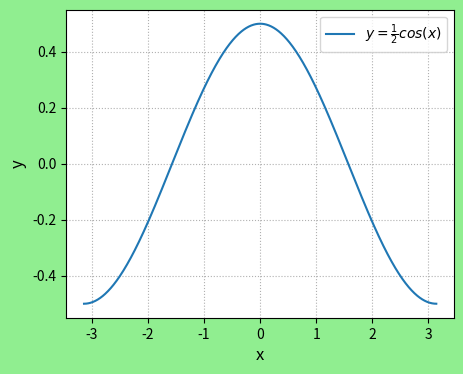

Write Python code to recreate this figure.
import numpy as np
import matplotlib.pyplot as plt

x = np.linspace(-np.pi, np.pi, 1000)
cos_y = np.cos(x) / 2
sin_y = np.sin(x)

plt.figure("Figure Object 1", figsize=(5, 4), dpi=120, facecolor="lightgray")   # 设置图形画布
plt.title("Figure Object 1", fontsize=18)   # 图例标题
plt.figure("Figure Object 2", figsize=(5, 4), dpi=120, facecolor="lightgreen")

plt.xlabel("x", fontsize=12)   # x轴坐标标签
plt.ylabel("y", fontsize=12)   # y轴坐标标签

plt.tick_params(labelsize=10)   # 轴上标签字体的大小

plt.grid(linestyle=":")   # 网格线

plt.plot(x, cos_y, label=r"$y=\frac{1}{2}cos(x)$")
plt.legend()

plt.show()